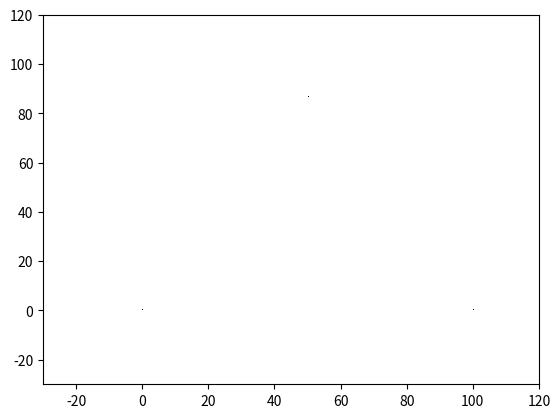

The matplotlib source for this figure:
"""
This scipt generates an random animation of the chaos game, in the hopes of 
generating a sierpinski triangle. 

"""
# import for set up and plotting
import math
import random
from matplotlib import pyplot as plt
from matplotlib import animation

# Set up empty plot to start 
fig = plt.figure()
ax = plt.axes(xlim = (-30, 120), ylim = (-30, 120))
pts, = ax.plot([],[], 'k,')

# Point class to make drawing points easier
class point:

    def __init__(self, x, y):
        self.x = x
        self.y = y

    def distanceTo(self, pt):
        d = math.sqrt((pt.x - self.x)**2 + (pt.y - self.y)**2)
        return d

    def getXY(self):
        return (self.x,self.y)

    def midpoint(self, pt):
        midX = (self.x + pt.x)/2
        midY = (self.y + pt.y)/2
        return (midX,midY)

# Keeo track of random point each turn
curPt = point(random.randint(0,100), random.randint(0,100))

# equilateral triangle with pts (0,0), (a,0), (a/2, sqrt(3)a/2)
pt1 = point(0,0)
pt2 = point(100,0)
pt3 = point(50,86.60)
vertexlist = (pt1,pt2,pt3)

# init function to start out an equilateral triangle
def init():

    pts.set_data( zip(*[pt1.getXY(),pt2.getXY(), pt3.getXY()]) )

    return pts,

def inTriangle(pt):
    #Fudge value since need to be fairly accurate... Not too much, but enough
    epsilon = 0.00001

    # Calculate the barycentric wieghts to determine  if point is in the triangle
    # Converts a given cartesian coordinate into barycentric cooridnate
    bary1 = ((pt2.y - pt3.y)*(pt.x - pt3.x) + (pt3.x - pt2.x)*(pt.y - pt3.y))/( (pt2.y-pt3.y)*(pt1.x-pt3.x) + (pt3.x-pt2.x)*(pt1.y-pt3.y))
    bary2 = ((pt3.y - pt1.y)*(pt.x - pt3.x) + (pt1.x - pt3.x)*(pt.y - pt3.y))/( (pt2.y-pt3.y)*(pt1.x-pt3.x) + (pt3.x-pt2.x)*(pt1.y-pt3.y))
    bary3 = 1 - bary1 - bary2

    for i in (bary1,bary2,bary3):
        if i+epsilon < 0 or i-epsilon > 1:
            return False

    return True

# Function to draw random points... 
# This is what makes the choas game/seiprinski triangle.
def animate(i):

    # Throw out initial rolls, in case of error
    # Have to account because this is only pseudo-random 
    if i % 4 == 0:
        return pts,
    # Pick random point, loop until find one in triangle
    if i == 0:
        curPt.x = random.random() * 100
        curPt.y = random.random() * 100 

    while not inTriangle(curPt):
        curPt.x = random.random() * 100
        curPt.y = random.random() * 100 

    # Pick a random vertex and calculate midpoint between it and current point
    vertex = vertexlist[random.randint(0,2)]
    midpoint = point(*vertex.midpoint(curPt))

    # Set new point to current point
    curPt.x = midpoint.x
    curPt.y = midpoint.y
    # Plot the data
    xdata = list(pts.get_xdata())
    ydata = list(pts.get_ydata())
    xdata.append(midpoint.x)
    ydata.append(midpoint.y)
    pts.set_data(xdata,ydata)
    return pts,

# Set up animation
# Change frames to get more dots and interval to change the speed at which they are produced (higher is faster in this case)
anim = animation.FuncAnimation(fig, animate, init_func=init, frames = 5000, interval = 1, blit=True)

# save animation
# ffmpegwriter = animation.writers['ffmpeg']
# writer = ffmpegwriter(fps=30, bitrate=1800)

# anim.save('chaos.mp4', writer=writer)

plt.show()